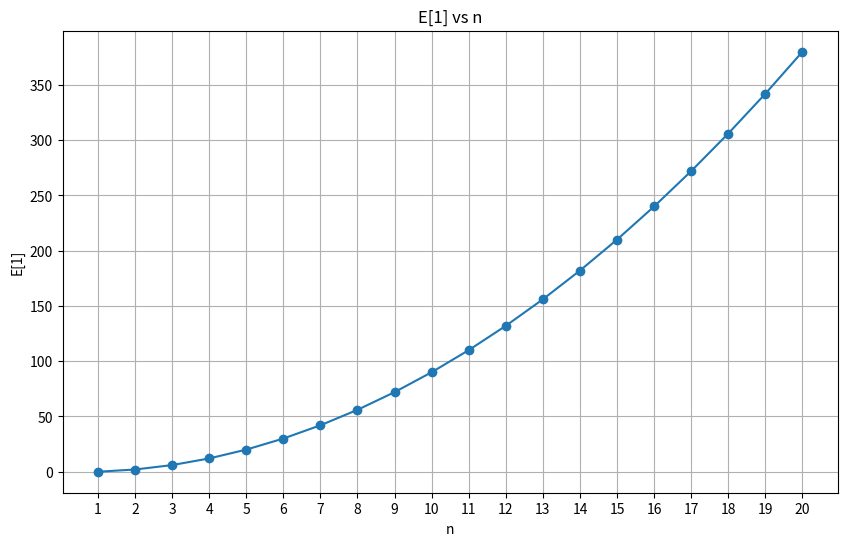
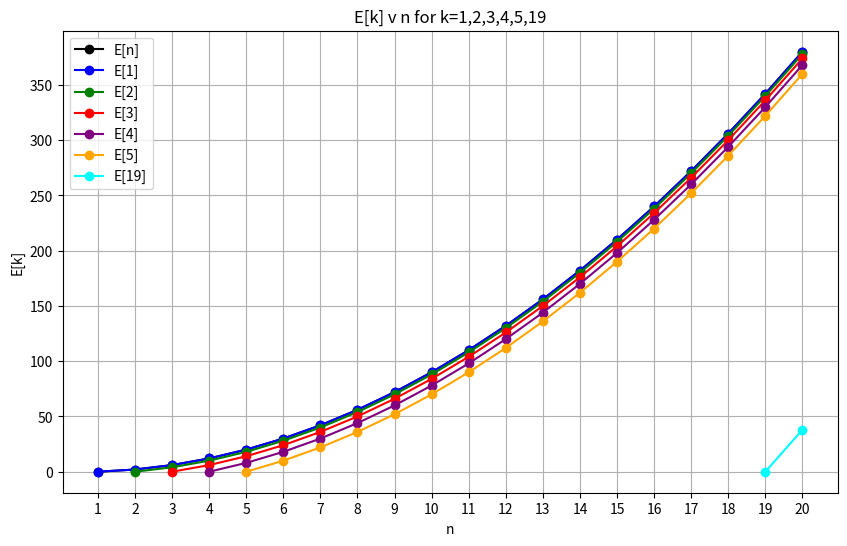
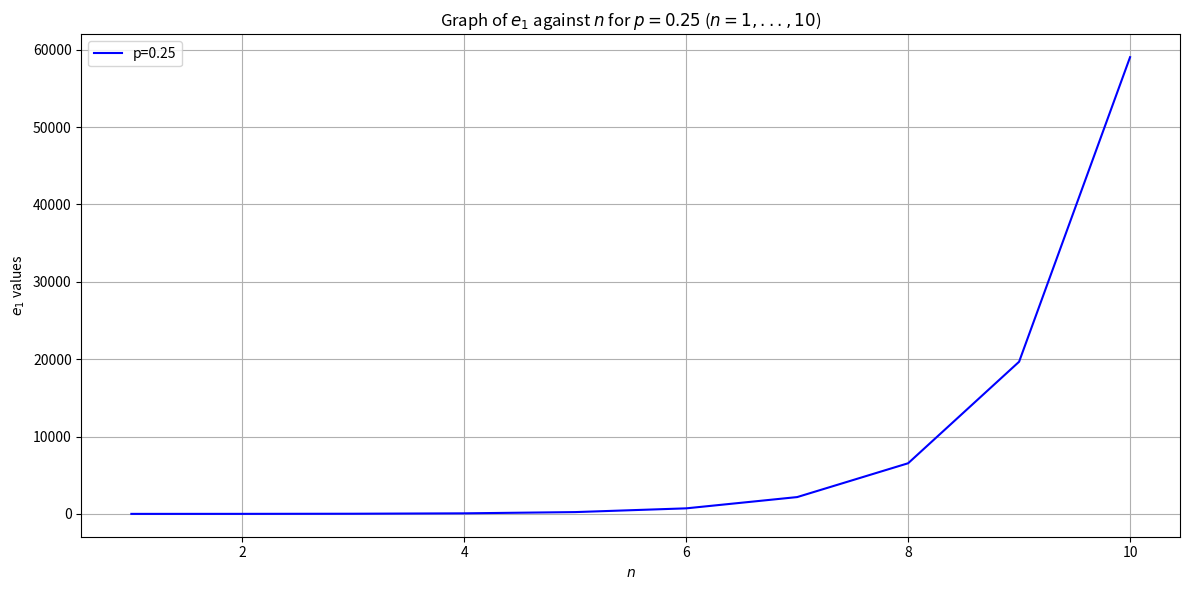
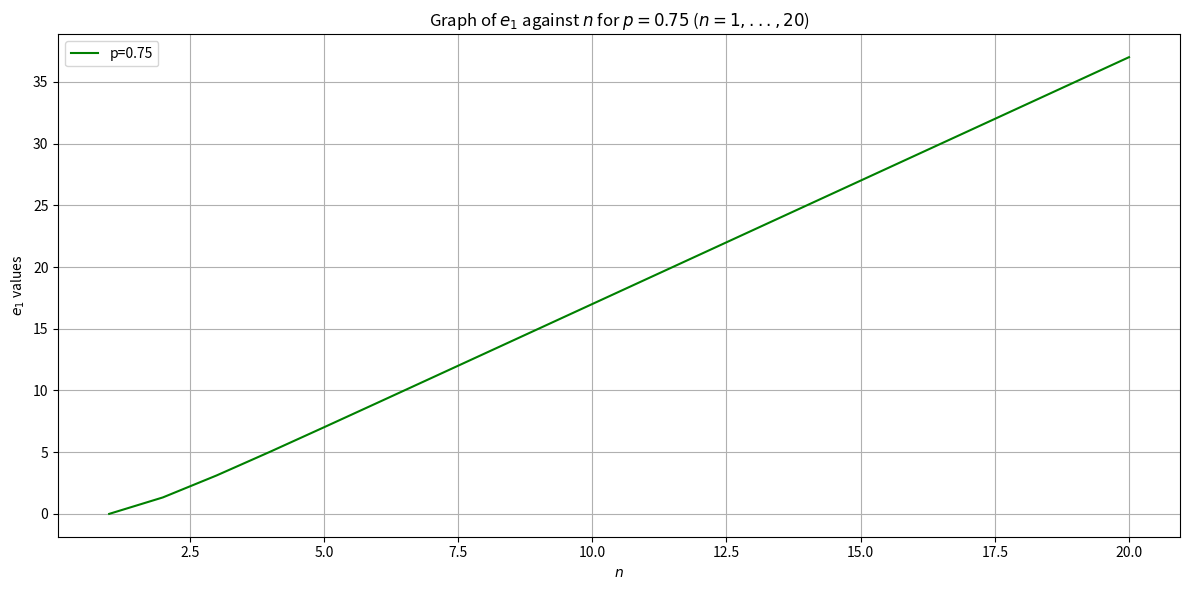
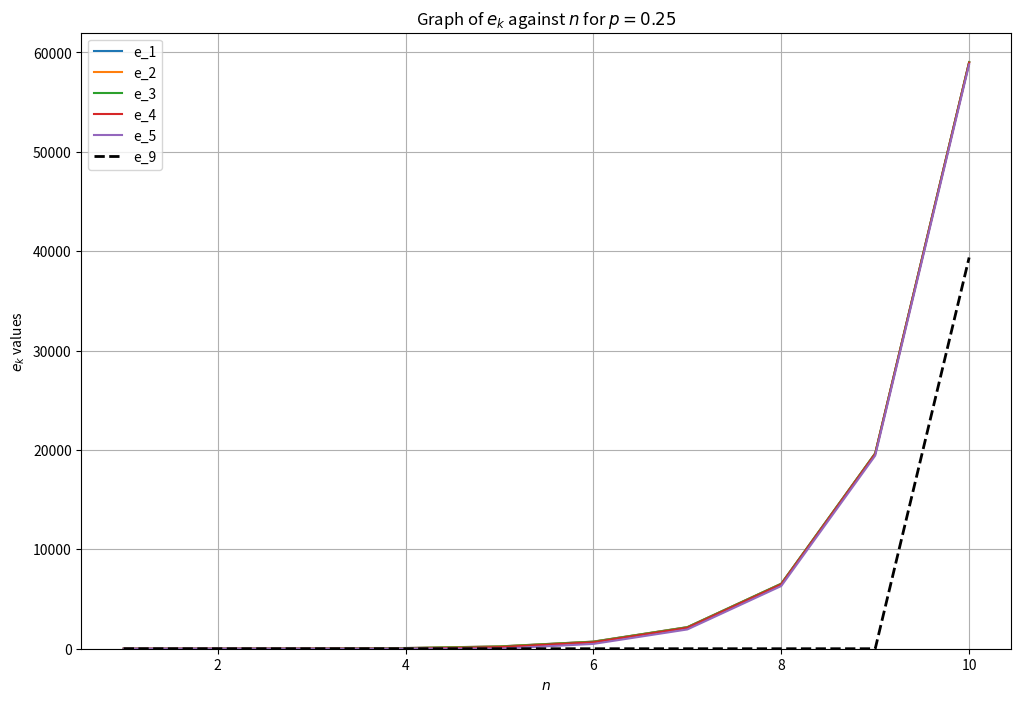

Here is the Python script that generated these plots, in order:
#!/usr/bin/env python
# coding: utf-8

# In[2]:


import matplotlib.pyplot as plt
import numpy as np

# Define the function
def E(n):
    return n**2 - n

# Create an array of n values from 1 to 20
n = np.arange(1, 21)

# Calculate E[n] values
E_n = E(n)

# Plotting the graph
plt.figure(figsize=(10, 6))
plt.plot(n, E_n, marker='o')
plt.title('E[1] vs n')
plt.xlabel('n')
plt.ylabel('E[1]')
plt.xticks(np.arange(1, 21, step=1))  # to show each integer tick on x-axis
plt.grid(True)
plt.show()


# In[4]:


# Full code for plotting the graph

import matplotlib.pyplot as plt
import numpy as np

# Define the functions
def E(n):
    return n**2 - n

def E_k(k, n):
    return -k**2 + n**2 - n + k

# Create an array of n values from 1 to 20
n = np.arange(1, 21)

# Calculate E[n] values
E_n = E(n)

# Plot E[n], E[k] for k=1,2,3,4,5, and E[19] on the same axis with correct domain for each E[k]
plt.figure(figsize=(10, 6))

# Plot E[n] as before
plt.plot(n, E_n, marker='o', label='E[n]', color='black')

# Plot E[k] for k=1,2,3,4,5 in different colors with correct domain
colors = ['blue', 'green', 'red', 'purple', 'orange']
for k in range(1, 6):
    E_k_values = E_k(k, n[k-1:])  # start from n=k
    plt.plot(n[k-1:], E_k_values, marker='o', label=f'E[{k}]', color=colors[k-1])

# Plot E[19] with correct domain (from n=19 to n=20)
E_19_values = E_k(19, n[18:])
plt.plot(n[18:], E_19_values, marker='o', label=f'E[19]', color='cyan')

# Adding labels and title
plt.title('E[k] v n for k=1,2,3,4,5,19')
plt.xlabel('n')
plt.ylabel('E[k]')
plt.xticks(np.arange(1, 21, step=1))  # to show each integer tick on x-axis
plt.grid(True)

# Adding legend
plt.legend()

# Show the plot
plt.show()


# In[16]:


import numpy as np
import matplotlib.pyplot as plt

def e_k(k, n, p):
    if n < k: return 0
    q = 1 - p
    return (k-n)/(q-p) + (p*q)/((p*q - q**2)*(q - p))*((q/p)**k - (q/p)**n)

# Plot for p = 1/4 and n=1,...,10
n_values_p1 = np.arange(1, 11)
plt.figure(figsize=(12, 6))
plt.plot(n_values_p1, [e_k(1, n, 1/4) for n in n_values_p1], 'b-', label='p=0.25')
plt.title('Graph of $e_1$ against $n$ for $p=0.25$ ($n=1,...,10$)')
plt.xlabel('$n$')
plt.ylabel('$e_1$ values')
plt.legend()
plt.grid(True)
plt.tight_layout()
plt.show()

# Plot for p = 3/4 and n=1,...,20
n_values_p2 = np.arange(1, 21)
plt.figure(figsize=(12, 6))
plt.plot(n_values_p2, [e_k(1, n, 3/4) for n in n_values_p2], 'g-', label='p=0.75')
plt.title('Graph of $e_1$ against $n$ for $p=0.75$ ($n=1,...,20$)')
plt.xlabel('$n$')
plt.ylabel('$e_1$ values')
plt.legend()
plt.grid(True)
plt.tight_layout()
plt.show()


# In[1]:


import numpy as np
import matplotlib.pyplot as plt

def e_k(k, n, p):
    if n < k: return 0
    q = 1 - p
    return (k-n)/(q-p) + (p*q)/((p*q - q**2)*(q - p))*((q/p)**k - (q/p)**n)

plt.figure(figsize=(12, 8))
n_values = np.arange(1, 11)
p = 0.25

# Plotting e_1 to e_5
for k in range(1, 6):
    plt.plot(n_values, [e_k(k, n, p) for n in n_values], label=f'e_{k}')

# Adding e_9 with a different line style
plt.plot(n_values, [e_k(9, n, p) for n in n_values], 'k--', label='e_9', linewidth=2)

plt.title('Graph of $e_k$ against $n$ for $p=0.25$')
plt.xlabel('$n$')
plt.ylabel('$e_k$ values')
plt.legend()
plt.grid(True)
plt.ylim(bottom=0)
plt.show()


# In[ ]:




